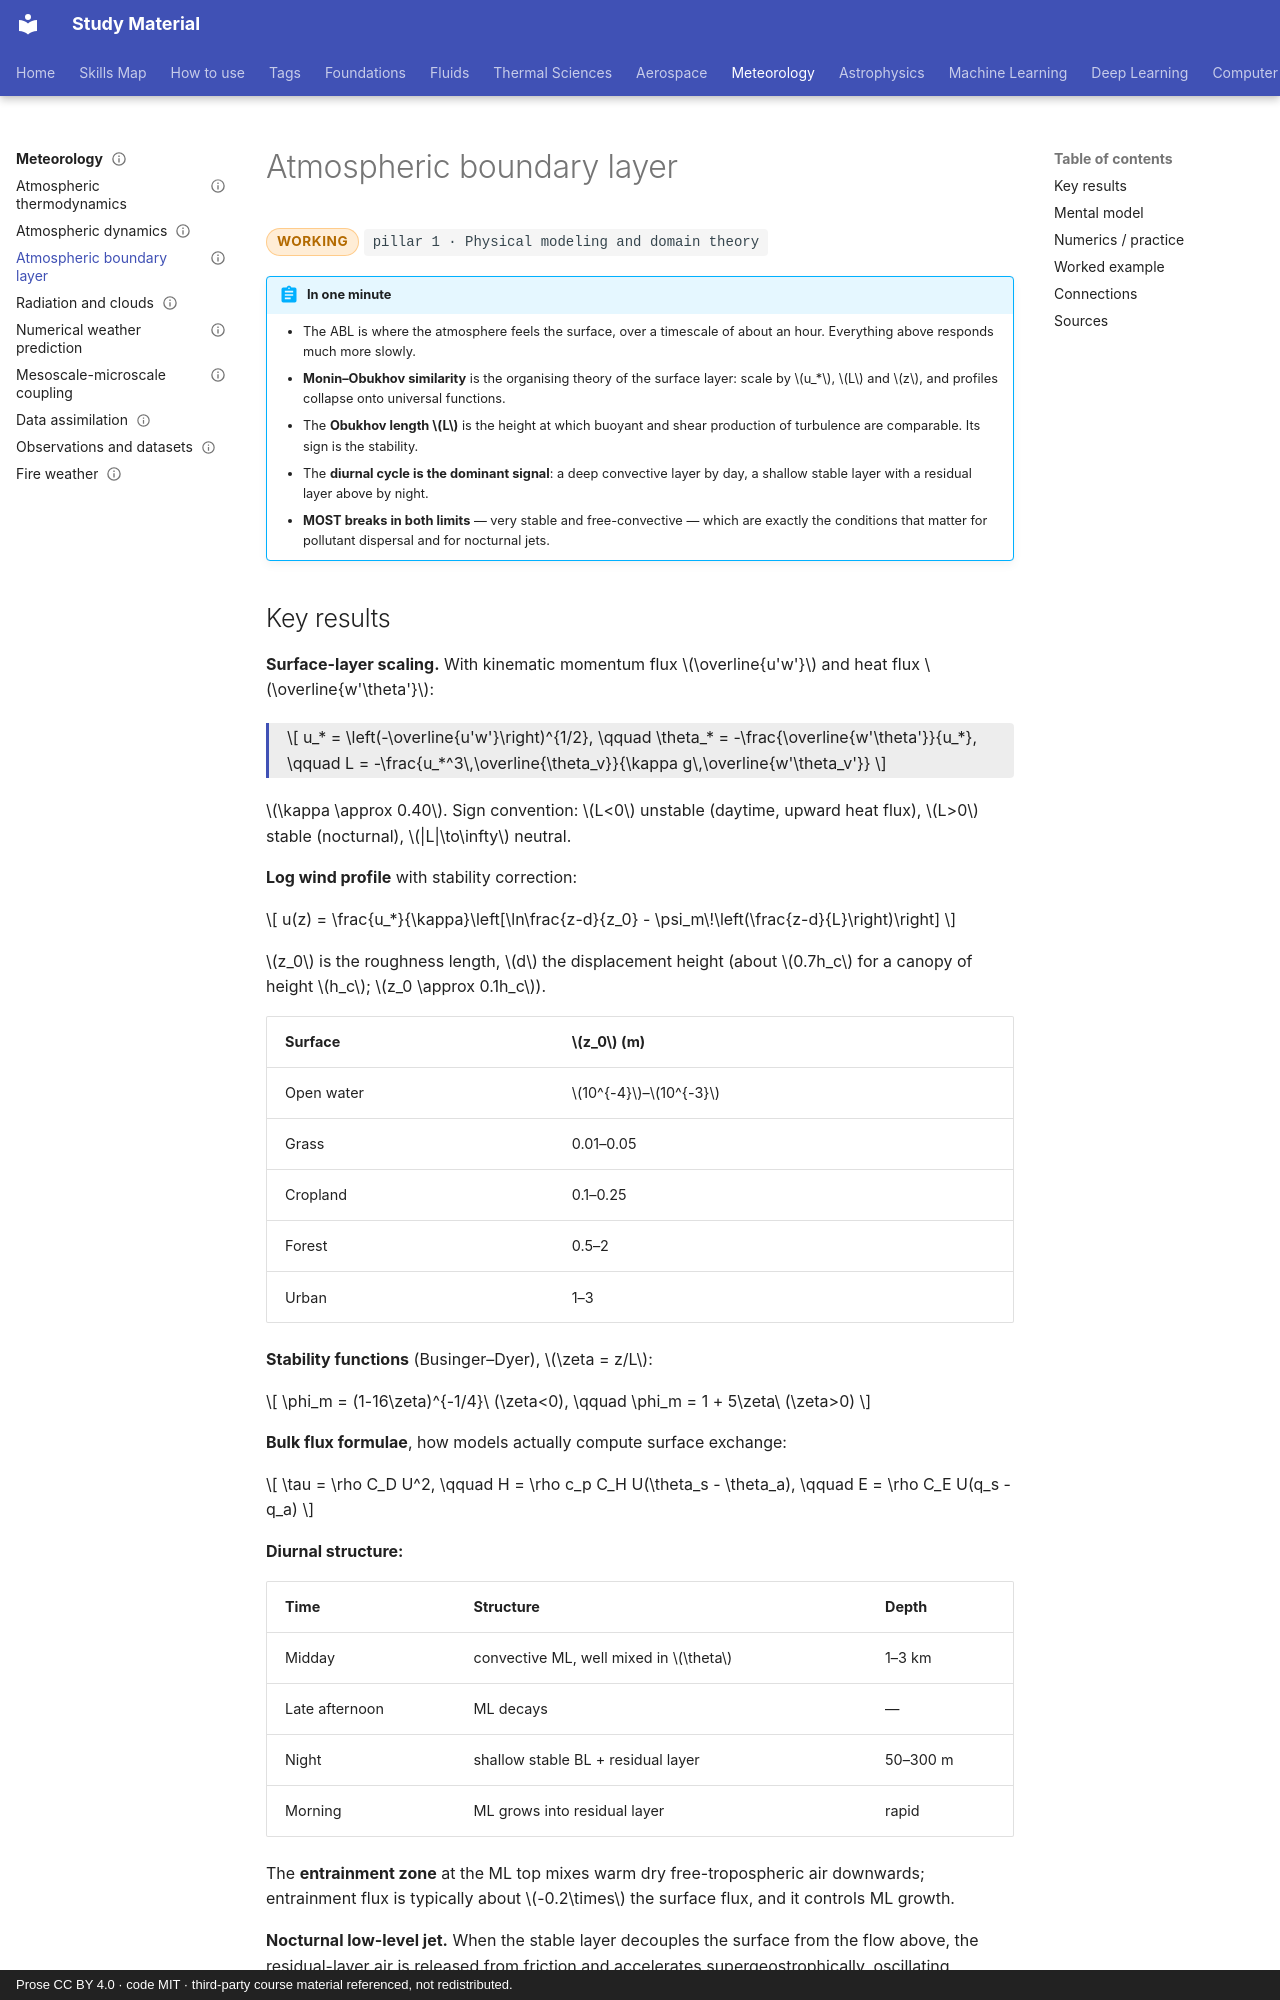

repository: pkjha-aero/StudyMaterial · page: meteorology/boundary-layer/index.html · generator: mkdocs · copyright: Prose CC BY 4.0 · code MIT · third-party course material referenced, not redistributed.

---
title: Atmospheric boundary layer
status: working
tags: [pillar-1, meteorology, boundary-layer, turbulence]
updated: 2026-09-26
---

# Atmospheric boundary layer

<span class="status status-working">working</span>
<span class="pillar">pillar 1 &middot; Physical modeling and domain theory</span>

!!! abstract "In one minute"
    - The ABL is where the atmosphere feels the surface, over a timescale of about an hour. Everything above responds much more slowly.
    - **Monin–Obukhov similarity** is the organising theory of the surface layer: scale by \(u_*\), \(L\) and \(z\), and profiles collapse onto universal functions.
    - The **Obukhov length \(L\)** is the height at which buoyant and shear production of turbulence are comparable. Its sign is the stability.
    - The **diurnal cycle is the dominant signal**: a deep convective layer by day, a shallow stable layer with a residual layer above by night.
    - **MOST breaks in both limits** — very stable and free-convective — which are exactly the conditions that matter for pollutant dispersal and for nocturnal jets.

## Key results

**Surface-layer scaling.** With kinematic momentum flux \(\overline{u'w'}\) and heat flux \(\overline{w'\theta'}\):

<div class="result" markdown>

\[
u_* = \left(-\overline{u'w'}\right)^{1/2},
\qquad
\theta_* = -\frac{\overline{w'\theta'}}{u_*},
\qquad
L = -\frac{u_*^3\,\overline{\theta_v}}{\kappa g\,\overline{w'\theta_v'}}
\]

</div>

\(\kappa \approx 0.40\). Sign convention: \(L<0\) unstable (daytime, upward heat flux), \(L>0\) stable (nocturnal), \(|L|\to\infty\) neutral.

**Log wind profile** with stability correction:

\[
u(z) = \frac{u_*}{\kappa}\left[\ln\frac{z-d}{z_0} - \psi_m\!\left(\frac{z-d}{L}\right)\right]
\]

\(z_0\) is the roughness length, \(d\) the displacement height (about \(0.7h_c\) for a canopy of height \(h_c\); \(z_0 \approx 0.1h_c\)).

| Surface | \(z_0\) (m) |
|---|---|
| Open water | \(10^{-4}\)–\(10^{-3}\) |
| Grass | 0.01–0.05 |
| Cropland | 0.1–0.25 |
| Forest | 0.5–2 |
| Urban | 1–3 |

**Stability functions** (Businger–Dyer), \(\zeta = z/L\):

\[
\phi_m = (1-16\zeta)^{-1/4}\ (\zeta<0),
\qquad
\phi_m = 1 + 5\zeta\ (\zeta>0)
\]

**Bulk flux formulae**, how models actually compute surface exchange:

\[
\tau = \rho C_D U^2,
\qquad
H = \rho c_p C_H U(\theta_s - \theta_a),
\qquad
E = \rho C_E U(q_s - q_a)
\]

**Diurnal structure:**

| Time | Structure | Depth |
|---|---|---|
| Midday | convective ML, well mixed in \(\theta\) | 1–3 km |
| Late afternoon | ML decays | — |
| Night | shallow stable BL + residual layer | 50–300 m |
| Morning | ML grows into residual layer | rapid |

The **entrainment zone** at the ML top mixes warm dry free-tropospheric air downwards; entrainment flux is typically about \(-0.2\times\) the surface flux, and it controls ML growth.

**Nocturnal low-level jet.** When the stable layer decouples the surface from the flow above, the residual-layer air is released from friction and accelerates supergeostrophically, oscillating inertially. Peaks near 100–500 m, often after midnight — important for pollutant transport, wind energy and overnight fire behaviour.
